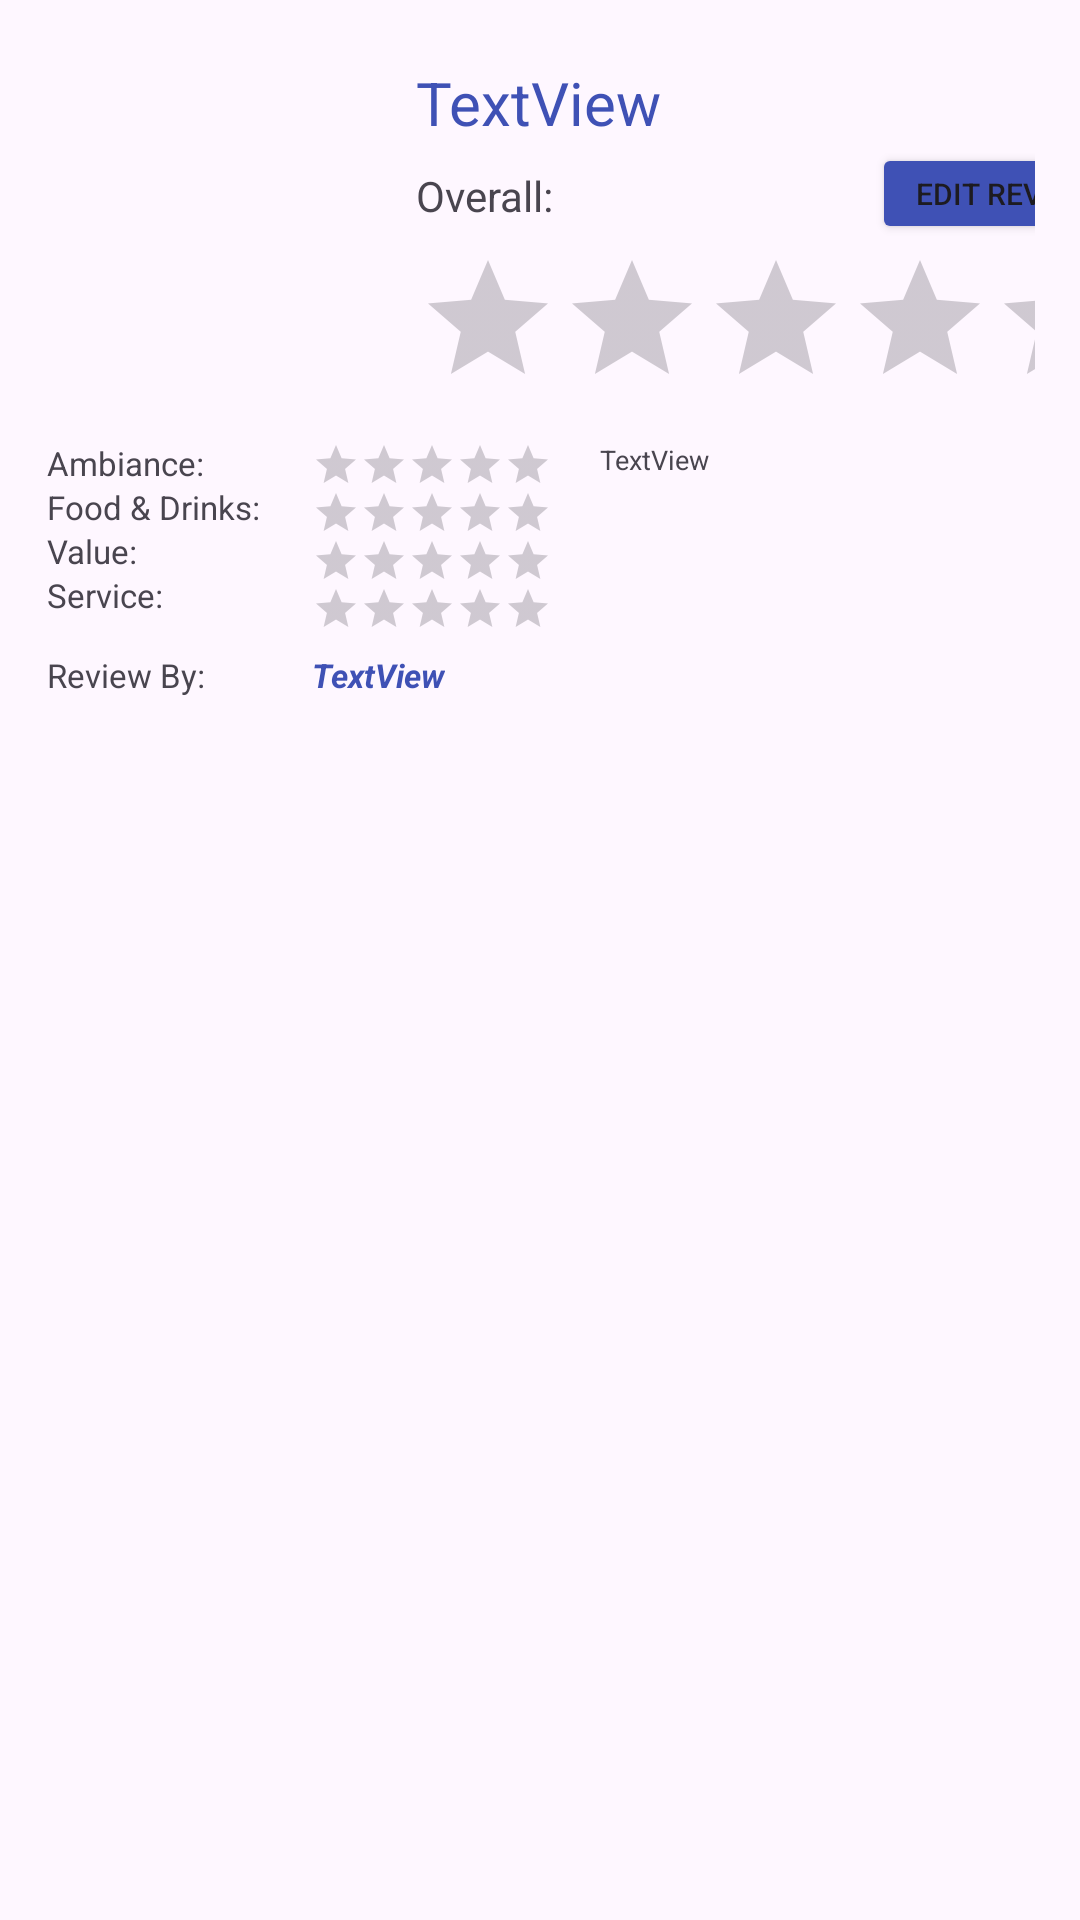

Here is an Android app screen rendered from its layout file. Give the layout XML and the strings, colors and styles it references.
<!-- AndroidManifest.xml: application theme Theme.KatEats -->
<!-- res/layout/review_layout.xml -->
<?xml version="1.0" encoding="utf-8"?>
<androidx.constraintlayout.widget.ConstraintLayout xmlns:android="http://schemas.android.com/apk/res/android"
    xmlns:app="http://schemas.android.com/apk/res-auto"
    xmlns:tools="http://schemas.android.com/tools"
    android:layout_width="match_parent"
    android:layout_height="wrap_content"
    android:padding="15sp">

    <Button
        android:id="@+id/editReview"
        android:layout_width="wrap_content"
        android:layout_height="wrap_content"
        app:backgroundTint="#3F51B5"
        app:cornerRadius="0dp"
        android:minHeight="12dip"
        android:text="Edit Review"
        android:textSize="10sp"
        app:layout_constraintEnd_toEndOf="@+id/layout_review_score"
        app:layout_constraintTop_toBottomOf="@+id/layout_review_name" />

    <RatingBar
        android:id="@+id/layout_service_score"
        style="@style/Widget.AppCompat.RatingBar.Small"
        android:layout_width="wrap_content"
        android:layout_height="wrap_content"
        app:layout_constraintStart_toStartOf="@+id/layout_value_score"
        app:layout_constraintTop_toBottomOf="@+id/layout_value_score" />

    <RatingBar
        android:id="@+id/layout_value_score"
        style="@style/Widget.AppCompat.RatingBar.Small"
        android:layout_width="wrap_content"
        android:layout_height="wrap_content"
        app:layout_constraintStart_toStartOf="@+id/layout_food_score"
        app:layout_constraintTop_toBottomOf="@+id/layout_food_score" />

    <RatingBar
        android:id="@+id/layout_food_score"
        style="@style/Widget.AppCompat.RatingBar.Small"
        android:layout_width="wrap_content"
        android:layout_height="wrap_content"
        app:layout_constraintStart_toStartOf="@+id/layout_ambiance_score"
        app:layout_constraintTop_toBottomOf="@+id/layout_ambiance_score" />

    <TextView
        android:id="@+id/layout_food"
        android:layout_width="wrap_content"
        android:layout_height="wrap_content"
        android:text="Food &amp; Drinks:"
        android:textSize="11sp"
        app:layout_constraintStart_toStartOf="@+id/layout_ambiance"
        app:layout_constraintTop_toBottomOf="@+id/layout_ambiance" />

    <TextView
        android:id="@+id/layout_value"
        android:layout_width="wrap_content"
        android:layout_height="wrap_content"
        android:text="Value:"
        android:textSize="11sp"
        app:layout_constraintStart_toStartOf="@+id/layout_food"
        app:layout_constraintTop_toBottomOf="@+id/layout_food" />

    <TextView
        android:id="@+id/layout_ambiance"
        android:layout_width="wrap_content"
        android:layout_height="wrap_content"
        android:layout_marginTop="12dp"
        android:text="Ambiance:"
        android:textSize="11sp"
        app:layout_constraintStart_toStartOf="@+id/layout_review_photo"
        app:layout_constraintTop_toBottomOf="@+id/layout_review_photo" />

    <TextView
        android:id="@+id/layout_service"
        android:layout_width="wrap_content"
        android:layout_height="wrap_content"
        android:text="Service:"
        android:textSize="11sp"
        app:layout_constraintStart_toStartOf="@+id/layout_value"
        app:layout_constraintTop_toBottomOf="@+id/layout_value" />

    <ImageView
        android:id="@+id/layout_review_photo"
        android:layout_width="118dp"
        android:layout_height="120dp"
        app:layout_constraintBottom_toBottomOf="parent"
        app:layout_constraintEnd_toEndOf="parent"
        app:layout_constraintHorizontal_bias="0.003"
        app:layout_constraintStart_toStartOf="parent"
        app:layout_constraintTop_toTopOf="parent"
        app:layout_constraintVertical_bias="0.0"
        app:srcCompat="@drawable/ic_launcher_foreground" />

    <TextView
        android:id="@+id/layout_review_name"
        android:layout_width="wrap_content"
        android:layout_height="wrap_content"
        android:text="TextView"
        android:textColor="#3F51B5"
        android:textSize="20sp"
        app:layout_constraintBottom_toBottomOf="parent"
        app:layout_constraintEnd_toEndOf="parent"
        app:layout_constraintHorizontal_bias="0.038"
        app:layout_constraintStart_toEndOf="@+id/layout_review_photo"
        app:layout_constraintTop_toTopOf="@+id/layout_review_photo"
        app:layout_constraintVertical_bias="0.01" />

    <RatingBar
        android:id="@+id/layout_review_score"
        android:layout_width="wrap_content"
        android:layout_height="wrap_content"
        android:layout_marginTop="8dp"
        android:progressTint="#FF5722"
        android:secondaryProgressTint="#FF5722"
        app:layout_constraintStart_toStartOf="@+id/layout_overall"
        app:layout_constraintTop_toBottomOf="@+id/layout_overall" />

    <TextView
        android:id="@+id/layout_overall"
        android:layout_width="wrap_content"
        android:layout_height="wrap_content"
        android:layout_marginTop="8dp"
        android:text="Overall:"
        app:layout_constraintStart_toStartOf="@+id/layout_review_name"
        app:layout_constraintTop_toBottomOf="@+id/layout_review_name" />

    <RatingBar
        android:id="@+id/layout_ambiance_score"
        style="@style/Widget.AppCompat.RatingBar.Small"
        android:layout_width="wrap_content"
        android:layout_height="wrap_content"
        android:layout_marginStart="36dp"
        app:layout_constraintStart_toEndOf="@+id/layout_ambiance"
        app:layout_constraintTop_toTopOf="@+id/layout_ambiance" />

    <TextView
        android:id="@+id/layout_comment"
        android:layout_width="180dp"
        android:layout_height="62dp"
        android:layout_marginStart="16dp"
        android:text="TextView"
        android:textSize="9sp"
        app:layout_constraintStart_toEndOf="@+id/layout_food_score"
        app:layout_constraintTop_toTopOf="@+id/layout_ambiance_score" />

    <TextView
        android:id="@+id/reviewBy"
        android:layout_width="wrap_content"
        android:layout_height="wrap_content"
        android:layout_marginTop="12dp"
        android:text="Review By:"
        android:textSize="11sp"
        app:layout_constraintStart_toStartOf="@+id/layout_service"
        app:layout_constraintTop_toBottomOf="@+id/layout_service" />

    <TextView
        android:id="@+id/author"
        android:layout_width="wrap_content"
        android:layout_height="wrap_content"
        android:text="TextView"
        android:textColor="#3F51B5"
        android:textSize="11sp"
        android:textStyle="bold|italic"
        app:layout_constraintBottom_toBottomOf="@+id/reviewBy"
        app:layout_constraintStart_toStartOf="@+id/layout_service_score" />
</androidx.constraintlayout.widget.ConstraintLayout>
<!-- resources referenced by this layout -->
<resources>
  <style name="Theme.KatEats" parent="Base.Theme.KatEats" />
  <style name="Base.Theme.KatEats" parent="Theme.Material3.DayNight.NoActionBar">
          
          
      </style>
</resources>
